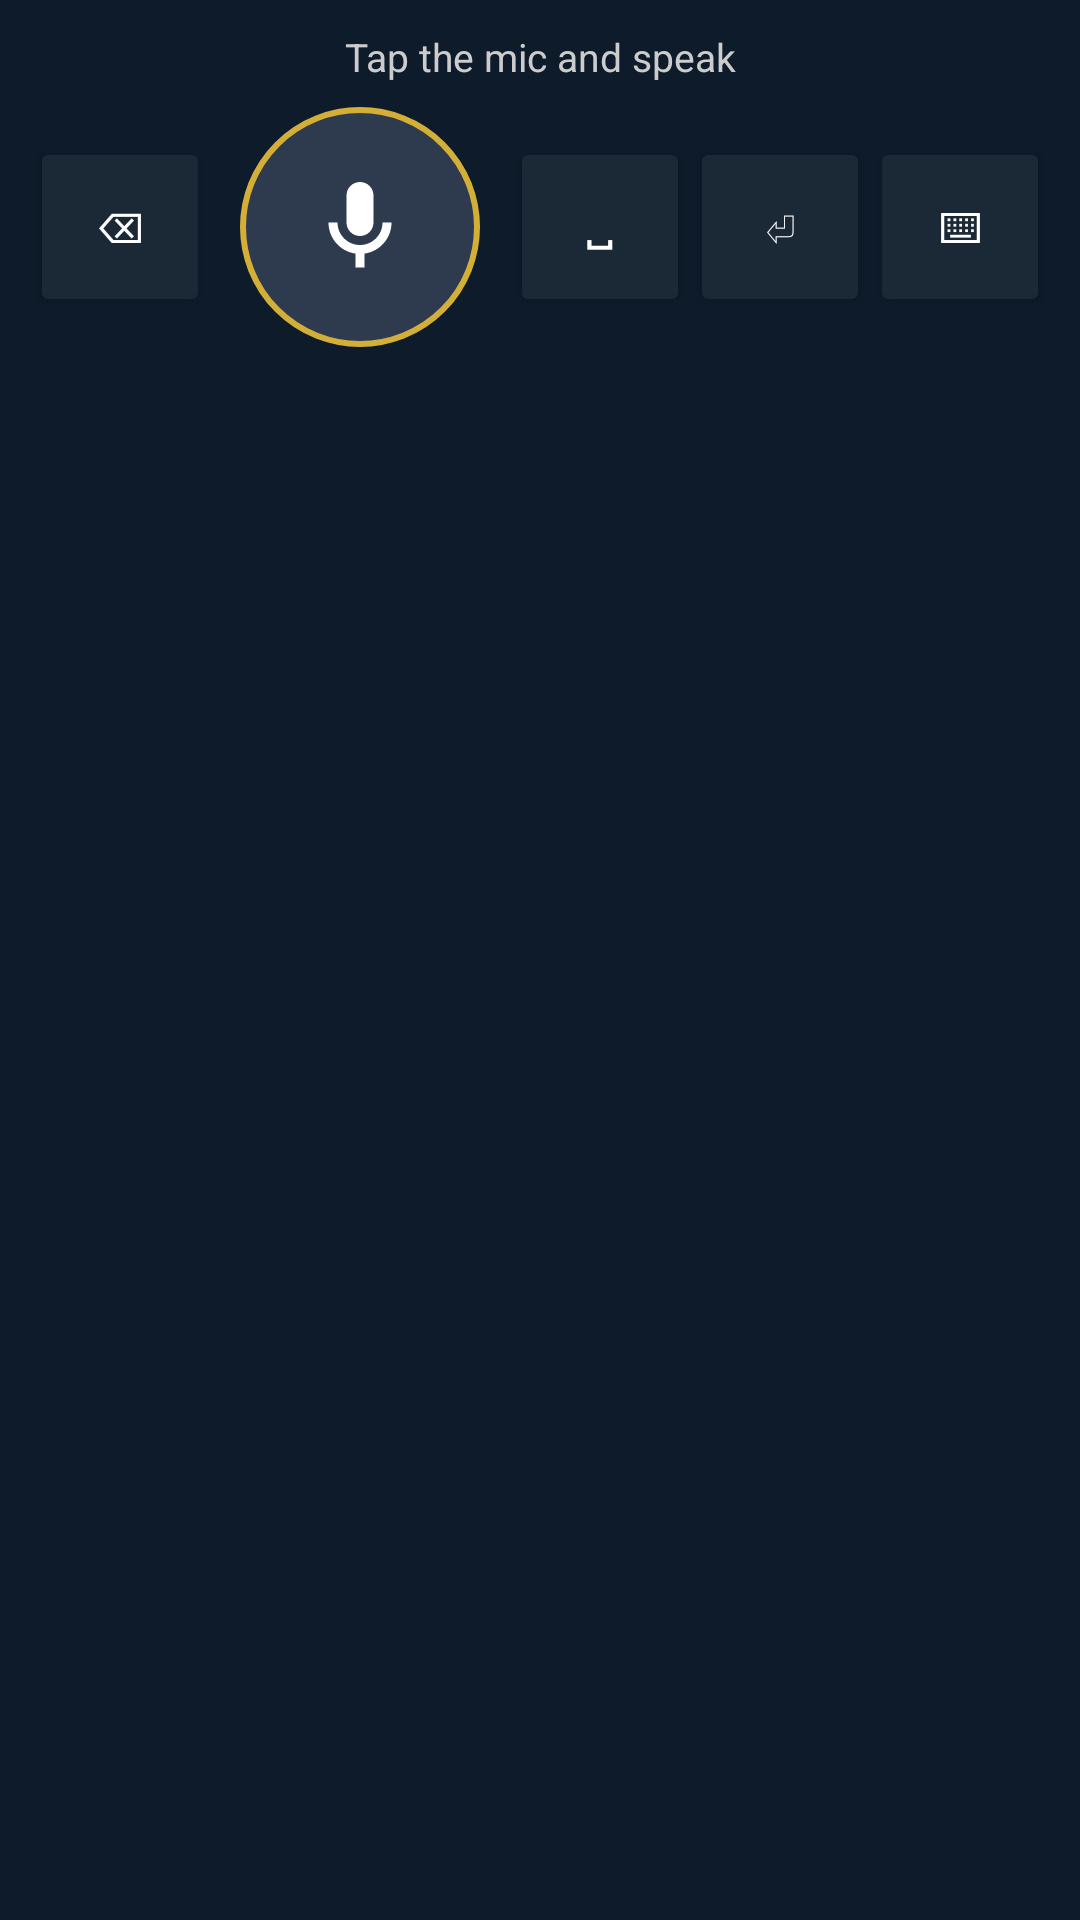

Here is an Android app screen rendered from its layout file. Give the layout XML and the strings, colors and styles it references.
<!-- AndroidManifest.xml: application theme Theme.BTVoiceType -->
<!-- res/layout/keyboard_view.xml -->
<?xml version="1.0" encoding="utf-8"?>
<LinearLayout xmlns:android="http://schemas.android.com/apk/res/android"
    android:layout_width="match_parent"
    android:layout_height="wrap_content"
    android:orientation="vertical"
    android:background="@color/orionmd_navy"
    android:padding="10dp">

    <TextView
        android:id="@+id/tvStatus"
        android:layout_width="match_parent"
        android:layout_height="wrap_content"
        android:gravity="center"
        android:textColor="#CCCCCC"
        android:textSize="13sp"
        android:paddingBottom="8dp"
        android:text="Tap the mic and speak" />

    <LinearLayout
        android:layout_width="match_parent"
        android:layout_height="wrap_content"
        android:orientation="horizontal"
        android:gravity="center_vertical">

        <Button
            android:id="@+id/btnBackspace"
            android:layout_width="0dp"
            android:layout_height="60dp"
            android:layout_weight="1"
            android:text="⌫"
            android:textColor="@color/key_text"
            android:backgroundTint="@color/key_bg" />

        <ImageButton
            android:id="@+id/btnMic"
            android:layout_width="80dp"
            android:layout_height="80dp"
            android:layout_marginStart="10dp"
            android:layout_marginEnd="10dp"
            android:background="@drawable/mic_button_bg"
            android:src="@drawable/ic_mic"
            android:contentDescription="@string/app_name" />

        <Button
            android:id="@+id/btnSpace"
            android:layout_width="0dp"
            android:layout_height="60dp"
            android:layout_weight="1"
            android:text="␣"
            android:textColor="@color/key_text"
            android:backgroundTint="@color/key_bg" />

        <Button
            android:id="@+id/btnEnter"
            android:layout_width="0dp"
            android:layout_height="60dp"
            android:layout_weight="1"
            android:text="⏎"
            android:textColor="@color/key_text"
            android:backgroundTint="@color/key_bg" />

        <Button
            android:id="@+id/btnSwitchIme"
            android:layout_width="0dp"
            android:layout_height="60dp"
            android:layout_weight="1"
            android:text="⌨"
            android:textColor="@color/key_text"
            android:backgroundTint="@color/key_bg" />
    </LinearLayout>
</LinearLayout>
<!-- resources referenced by this layout -->
<resources>
  <color name="key_bg">#1B2836</color>
  <color name="key_text">#FFFFFF</color>
  <color name="orionmd_navy">#0D1B2A</color>
  <!-- drawable ic_mic (drawable) -->
  <vector xmlns:android="http://schemas.android.com/apk/res/android"
      android:width="36dp"
      android:height="36dp"
      android:viewportWidth="24"
      android:viewportHeight="24"
      android:tint="#FFFFFF">
      <path
          android:fillColor="#FFFFFFFF"
          android:pathData="M12,14c1.66,0 3,-1.34 3,-3V5c0,-1.66 -1.34,-3 -3,-3S9,3.34 9,5v6C9,12.66 10.34,14 12,14zM17,11c0,2.76 -2.24,5 -5,5s-5,-2.24 -5,-5H5c0,3.53 2.61,6.43 6,6.92V21h2v-3.08c3.39,-0.49 6,-3.39 6,-6.92H17z"/>
  </vector>
  <!-- drawable mic_button_bg (drawable) -->
  <shape xmlns:android="http://schemas.android.com/apk/res/android"
      android:shape="oval">
      <solid android:color="@color/mic_idle" />
      <stroke android:width="2dp" android:color="@color/orionmd_gold" />
  </shape>
  <string name="app_name">BT Voice Type</string>
  <style name="Theme.BTVoiceType" parent="Theme.MaterialComponents.DayNight.NoActionBar">
          <item name="colorPrimary">@color/orionmd_navy</item>
          <item name="colorPrimaryDark">@color/orionmd_navy</item>
          <item name="colorAccent">@color/orionmd_gold</item>
      </style>
  <color name="mic_idle">#2E3B4E</color>
  <color name="orionmd_gold">#D4AF37</color>
</resources>
